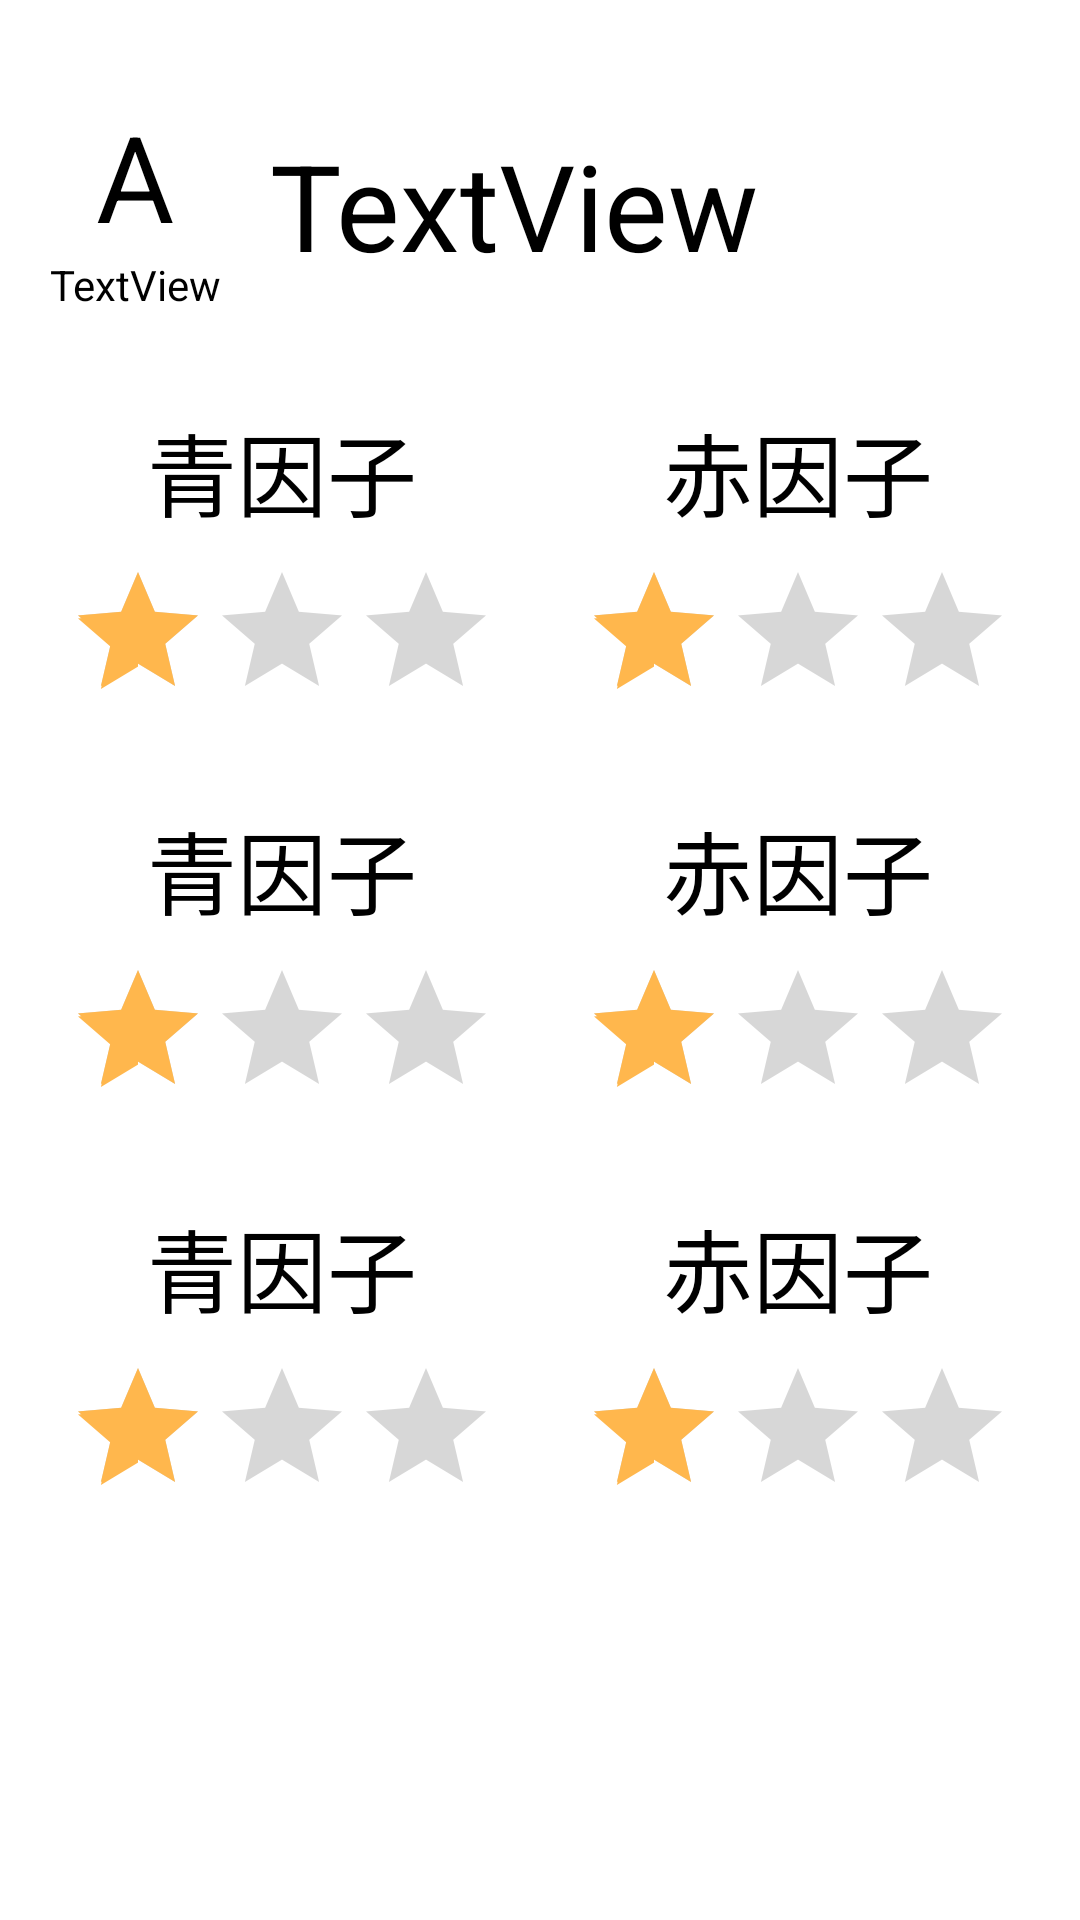

The Android layout XML behind this screen, and the referenced resources:
<!-- AndroidManifest.xml: application theme Theme.UmaMemo -->
<!-- res/layout/activity_detail.xml -->
<?xml version="1.0" encoding="utf-8"?>
<androidx.constraintlayout.widget.ConstraintLayout xmlns:android="http://schemas.android.com/apk/res/android"
    xmlns:app="http://schemas.android.com/apk/res-auto"
    xmlns:tools="http://schemas.android.com/tools"
    android:layout_width="match_parent"
    android:layout_height="match_parent"
    tools:context=".DetailActivity">

    <TextView
        android:id="@+id/text_rank"
        android:layout_width="wrap_content"
        android:layout_height="wrap_content"
        android:layout_marginStart="32dp"
        android:layout_marginTop="32dp"
        android:text="A"
        android:textSize="40sp"
        app:layout_constraintStart_toStartOf="parent"
        app:layout_constraintTop_toTopOf="parent" />

    <TextView
        android:id="@+id/text_point"
        android:layout_width="wrap_content"
        android:layout_height="wrap_content"
        android:text="TextView"
        app:layout_constraintEnd_toEndOf="@+id/text_rank"
        app:layout_constraintStart_toStartOf="@+id/text_rank"
        app:layout_constraintTop_toBottomOf="@+id/text_rank" />

    <TextView
        android:id="@+id/text_name"
        android:layout_width="0dp"
        android:layout_height="wrap_content"
        android:layout_marginStart="32dp"
        android:layout_marginEnd="32dp"
        android:text="TextView"
        android:textSize="40sp"
        app:layout_constraintBottom_toBottomOf="@+id/text_point"
        app:layout_constraintEnd_toEndOf="parent"
        app:layout_constraintStart_toEndOf="@+id/text_rank"
        app:layout_constraintTop_toTopOf="@+id/text_rank" />

    <TextView
        android:id="@+id/text_my_blue"
        android:layout_width="0dp"
        android:layout_height="wrap_content"
        android:layout_marginStart="16dp"
        android:layout_marginTop="40dp"
        android:layout_marginEnd="8dp"
        android:ems="6"
        android:gravity="center"
        android:text="@string/blue_type"
        android:textSize="30sp"
        app:layout_constraintEnd_toStartOf="@+id/text_my_red"
        app:layout_constraintStart_toStartOf="parent"
        app:layout_constraintTop_toBottomOf="@+id/text_name" />

    <RatingBar
        android:id="@+id/rating_my_blue"
        android:layout_width="wrap_content"
        android:layout_height="0dp"
        android:layout_marginStart="16dp"
        android:layout_marginTop="8dp"
        android:isIndicator="true"
        android:numStars="3"
        android:rating="1"
        android:stepSize="1"
        app:layout_constraintEnd_toEndOf="@+id/text_my_blue"
        app:layout_constraintStart_toStartOf="parent"
        app:layout_constraintTop_toBottomOf="@+id/text_my_blue" />

    <TextView
        android:id="@+id/text_my_red"
        android:layout_width="0dp"
        android:layout_height="wrap_content"
        android:layout_marginStart="8dp"
        android:layout_marginTop="40dp"
        android:layout_marginEnd="16dp"
        android:ems="6"
        android:gravity="center"
        android:text="@string/red_type"
        android:textSize="30sp"
        app:layout_constraintEnd_toEndOf="parent"
        app:layout_constraintStart_toEndOf="@+id/text_my_blue"
        app:layout_constraintTop_toBottomOf="@+id/text_name" />

    <RatingBar
        android:id="@+id/rating_my_red"
        android:layout_width="wrap_content"
        android:layout_height="0dp"
        android:layout_marginTop="8dp"
        android:layout_marginEnd="16dp"
        android:isIndicator="true"
        android:numStars="3"
        android:rating="1"
        android:stepSize="1"
        app:layout_constraintEnd_toEndOf="parent"
        app:layout_constraintStart_toStartOf="@+id/text_my_red"
        app:layout_constraintTop_toBottomOf="@+id/text_my_red" />

    <TextView
        android:id="@+id/text_sire_blue"
        android:layout_width="0dp"
        android:layout_height="wrap_content"
        android:layout_marginStart="16dp"
        android:layout_marginTop="24dp"
        android:layout_marginEnd="8dp"
        android:ems="6"
        android:gravity="center"
        android:text="@string/blue_type"
        android:textSize="30sp"
        app:layout_constraintEnd_toStartOf="@+id/text_sire_red"
        app:layout_constraintStart_toStartOf="parent"
        app:layout_constraintTop_toBottomOf="@+id/rating_my_blue" />

    <RatingBar
        android:id="@+id/rating_sire_blue"
        android:layout_width="wrap_content"
        android:layout_height="0dp"
        android:layout_marginStart="16dp"
        android:layout_marginTop="8dp"
        android:isIndicator="true"
        android:numStars="3"
        android:rating="1"
        android:stepSize="1"
        app:layout_constraintEnd_toEndOf="@+id/text_sire_blue"
        app:layout_constraintStart_toStartOf="parent"
        app:layout_constraintTop_toBottomOf="@+id/text_sire_blue" />

    <TextView
        android:id="@+id/text_sire_red"
        android:layout_width="0dp"
        android:layout_height="wrap_content"
        android:layout_marginStart="8dp"
        android:layout_marginTop="24dp"
        android:layout_marginEnd="16dp"
        android:ems="6"
        android:gravity="center"
        android:text="@string/red_type"
        android:textSize="30sp"
        app:layout_constraintEnd_toEndOf="parent"
        app:layout_constraintStart_toEndOf="@+id/text_sire_blue"
        app:layout_constraintTop_toBottomOf="@+id/rating_my_red" />

    <RatingBar
        android:id="@+id/rating_sire_red"
        android:layout_width="wrap_content"
        android:layout_height="0dp"
        android:layout_marginTop="8dp"
        android:layout_marginEnd="16dp"
        android:isIndicator="true"
        android:numStars="3"
        android:rating="1"
        android:stepSize="1"
        app:layout_constraintEnd_toEndOf="parent"
        app:layout_constraintStart_toStartOf="@+id/text_sire_red"
        app:layout_constraintTop_toBottomOf="@+id/text_sire_red" />

    <TextView
        android:id="@+id/text_family_blue"
        android:layout_width="0dp"
        android:layout_height="wrap_content"
        android:layout_marginStart="16dp"
        android:layout_marginTop="24dp"
        android:layout_marginEnd="8dp"
        android:ems="6"
        android:gravity="center"
        android:text="@string/blue_type"
        android:textSize="30sp"
        app:layout_constraintEnd_toStartOf="@+id/text_family_red"
        app:layout_constraintStart_toStartOf="parent"
        app:layout_constraintTop_toBottomOf="@+id/rating_sire_blue" />

    <RatingBar
        android:id="@+id/rating_family_blue"
        android:layout_width="wrap_content"
        android:layout_height="0dp"
        android:layout_marginStart="16dp"
        android:layout_marginTop="8dp"
        android:isIndicator="true"
        android:numStars="3"
        android:rating="1"
        android:stepSize="1"
        app:layout_constraintEnd_toEndOf="@+id/text_family_blue"
        app:layout_constraintStart_toStartOf="parent"
        app:layout_constraintTop_toBottomOf="@+id/text_family_blue" />

    <TextView
        android:id="@+id/text_family_red"
        android:layout_width="0dp"
        android:layout_height="wrap_content"
        android:layout_marginStart="8dp"
        android:layout_marginTop="24dp"
        android:layout_marginEnd="16dp"
        android:ems="6"
        android:gravity="center"
        android:text="@string/red_type"
        android:textSize="30sp"
        app:layout_constraintEnd_toEndOf="parent"
        app:layout_constraintStart_toEndOf="@+id/text_family_blue"
        app:layout_constraintTop_toBottomOf="@+id/rating_sire_red" />

    <RatingBar
        android:id="@+id/rating_family_red"
        android:layout_width="wrap_content"
        android:layout_height="0dp"
        android:layout_marginTop="8dp"
        android:layout_marginEnd="16dp"
        android:isIndicator="true"
        android:numStars="3"
        android:rating="1"
        android:stepSize="1"
        app:layout_constraintEnd_toEndOf="parent"
        app:layout_constraintStart_toStartOf="@+id/text_family_red"
        app:layout_constraintTop_toBottomOf="@+id/text_family_red" />

</androidx.constraintlayout.widget.ConstraintLayout>
<!-- resources referenced by this layout -->
<resources>
  <string name="blue_type">青因子</string>
  <string name="red_type">赤因子</string>
  <style name="Theme.UmaMemo" parent="Theme.MaterialComponents.DayNight.DarkActionBar">
          
          <item name="colorPrimary">#81c784</item>
          <item name="colorPrimaryVariant">#519657</item>
          <item name="colorOnPrimary">@color/black</item>
          
          <item name="colorSecondary">#ffb74d</item>
          <item name="colorSecondaryVariant">#c88719</item>
          <item name="colorOnSecondary">@color/black</item>
          
          <item name="android:statusBarColor" tools:targetApi="l">?attr/colorPrimaryVariant</item>
          
          <item name="android:textColor">@color/black</item>
          <item name="background">@color/white_back</item>
      </style>
  <color name="black">#FF000000</color>
  <color name="white_back">#fbfaf5</color>
</resources>
